pico-8 play session: hold ← + tap ❎

[t = 1 s] hold ← ~1s, tap ❎ ~2×
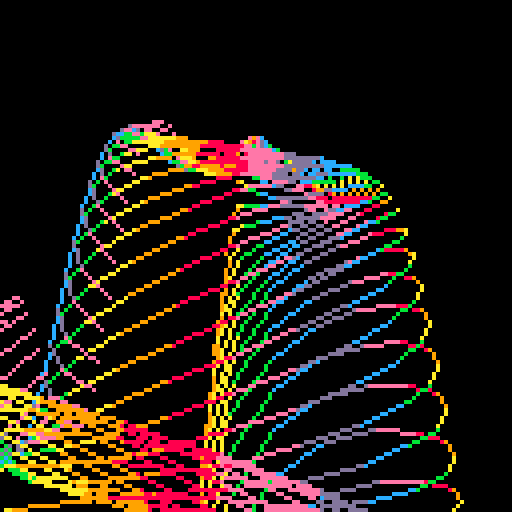
[t = 2 s] hold ← ~2s, tap ❎ ~4×
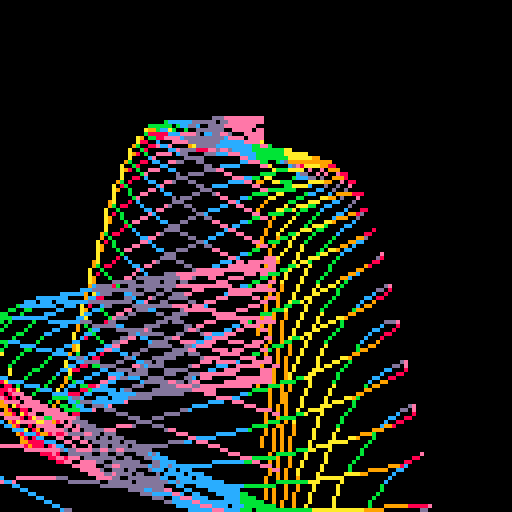
[t = 4 s] hold ← ~4s, tap ❎ ~7×
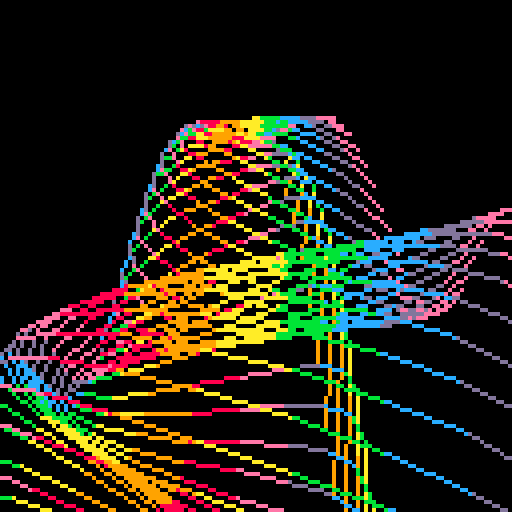
[t = 6 s] hold ← ~6s, tap ❎ ~10×
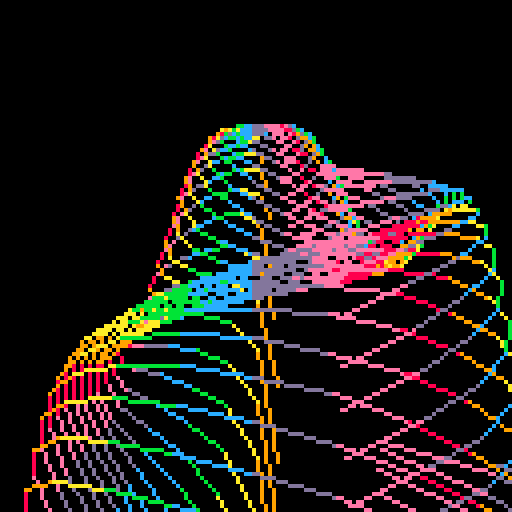
[t = 8 s] hold ← ~8s, tap ❎ ~14×
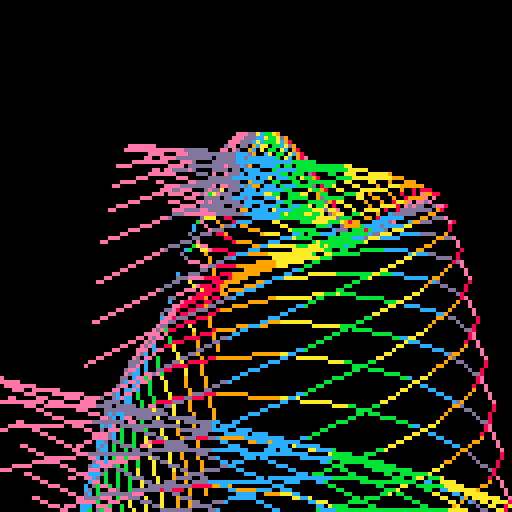

pico-8 cartridge
version 18
__lua__
a=0

function x(v,i)
	return 64+v*2*cos(a+(i/2)*0.1)
end

function y(v,i)
	return 64+v*sin(a+v*0.04)+(v/i*v)-30
end

::♥::
cls()

for v=1,50 do
	for i=1,20 do
		line(x(v,i),y(v,i),x(v+1,i+1),y(v+1,i+1),(i%7)+8)
	end
end
a+=0.01

flip()goto ♥
__gfx__
00000000000000000000000000000000000000000000000000000000000000000000000000000000000000000000000000000000000000000000000000000000
00000000000000000000000000000000000000000000000000000000000000000000000000000000000000000000000000000000000000000000000000000000
00700700000000000000000000000000000000000000000000000000000000000000000000000000000000000000000000000000000000000000000000000000
00077000000000000000000000000000000000000000000000000000000000000000000000000000000000000000000000000000000000000000000000000000
00077000000000000000000000000000000000000000000000000000000000000000000000000000000000000000000000000000000000000000000000000000
00700700000000000000000000000000000000000000000000000000000000000000000000000000000000000000000000000000000000000000000000000000
